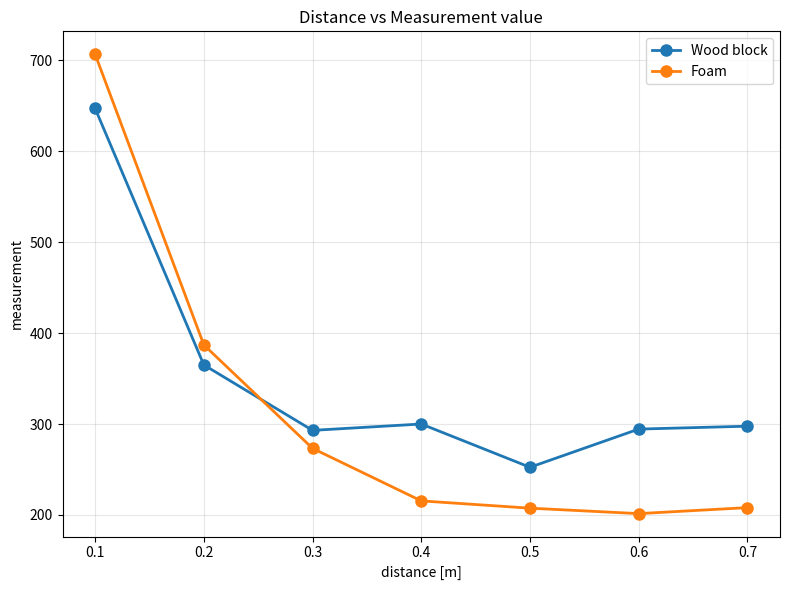
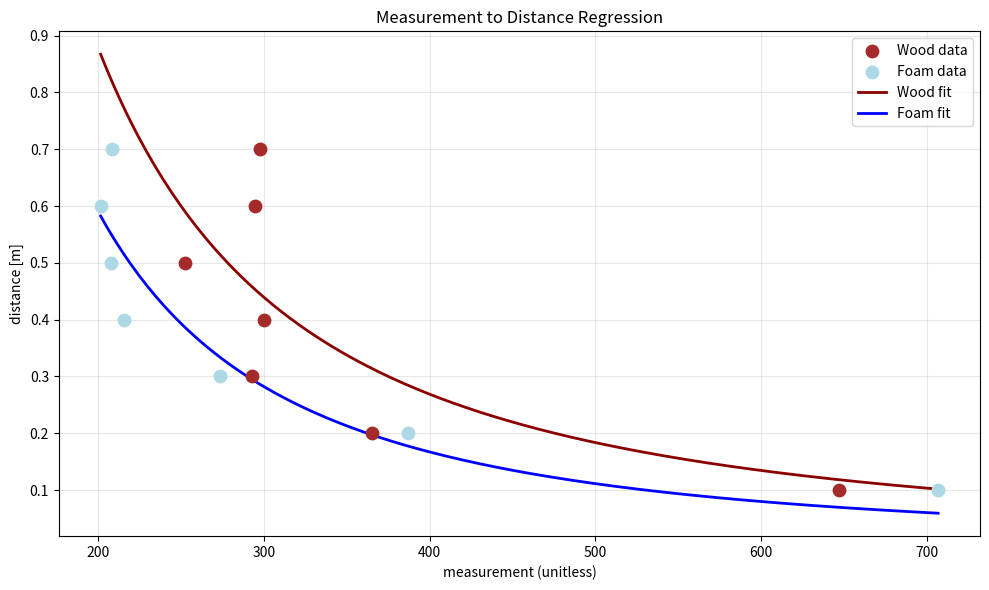

Here is the Python script that generated these plots, in order:
import numpy as np
import matplotlib.pyplot as plt
from scipy.optimize import curve_fit

distances = [0.1, 0.2, 0.3, 0.4, 0.5, 0.6, 0.7]

wood_readings = {
    0.1: [656, 648, 642, 653, 637],
    0.2: [357,364 ,358 ,382 ,364 ],
    0.3: [282, 290, 300, 310, 283],
    0.4: [296, 288, 288, 339, 289],
    0.5: [248, 267, 250, 248, 249],
    0.6: [294, 297, 293, 293, 295],
    0.7: [297, 282, 322, 288, 299],
}

foam_readings = {
    0.1: [705, 707, 710, 706, 706],
    0.2: [389, 387, 386, 388, 385],
    0.3: [270, 271 ,277 ,272 , 276],
    0.5: [208,209 ,207 ,206 ,207 ],
    0.4: [225,228 ,208 , 209, 207 ],
    0.6: [200, 201, 204, 200, 202],
    0.7: [206, 208, 212, 207, 207],
}

print("WOOD")
print("Distance | Mean | Std Dev | Measurements")
for d in distances:
    r = wood_readings[d]  #print out mean and standard dev
    m = np.mean(r)
    s = np.std(r, ddof=1)
    print(f"{d} m | {m:.1f} | {s:.2f} | {r}")

print("\nWHITE TURTLEBOT BOX")
print("Distance | Mean | Std Dev | Measurements")
for d in distances:
    r = foam_readings[d]
    m = np.mean(r)
    s = np.std(r, ddof=1)
    print(f"{d} m | {m:.1f} | {s:.2f} | {r}")

wood_means = np.array([np.mean(wood_readings[d]) for d in distances]) #an array of the means
foam_means = np.array([np.mean(foam_readings[d]) for d in distances])
distances_array = np.array(distances) #an array of the distances

wood_all = [v for vals in wood_readings.values() for v in vals] #puts all readings into a single list
foam_all = [v for vals in foam_readings.values() for v in vals]

plt.figure(figsize=(8, 6))
plt.plot(distances, wood_means, 'o-', linewidth=2, markersize=8, label='Wood block')
plt.plot(distances, foam_means, 'o-', linewidth=2, markersize=8, label='Foam')
plt.xlabel('distance [m]') #plotting distance vs measurement
plt.ylabel('measurement')
plt.title('Distance vs Measurement value')
plt.legend()
plt.grid(True, alpha=0.3)
plt.tight_layout()
plt.savefig('distance_vs_measurement.png', dpi=300)
plt.show()

def exponential(x, a, b): 
    return a * (x ** b) #using exponential

wood_params, _ = curve_fit(exponential, wood_means, distances_array) #finds the parameters for wood and foam of best fit
foam_params, _ = curve_fit(exponential, foam_means, distances_array)

a_wood, b_wood = wood_params
a_foam, b_foam = foam_params

print(f"\nWood: distance = {a_wood} * (raw ** {b_wood})")
print(f"Foam: distance = {a_foam} * (raw ** {b_foam})")

x_fit = np.linspace(min(min(wood_means), min(foam_means)), #used for drawing smooth curve
                     max(max(wood_means), max(foam_means)), 200)
wood_fit = exponential(x_fit, a_wood, b_wood) #finds predicted distances
foam_fit = exponential(x_fit, a_foam, b_foam)

plt.figure(figsize=(10, 6))
plt.scatter(wood_means, distances_array, s=80, label='Wood data', color='brown', zorder=3) #plotting everything
plt.scatter(foam_means, distances_array, s=80, label='Foam data', color='lightblue', zorder=3)
plt.plot(x_fit, wood_fit, '-', linewidth=2, label=f'Wood fit', color='darkred')
plt.plot(x_fit, foam_fit, '-', linewidth=2, label=f'Foam fit', color='blue')
plt.xlabel('measurement (unitless)')
plt.ylabel('distance [m]')
plt.title('Measurement to Distance Regression')
plt.legend()
plt.grid(True, alpha=0.3)
plt.tight_layout()
plt.savefig('regression.png', dpi=300)
plt.show()